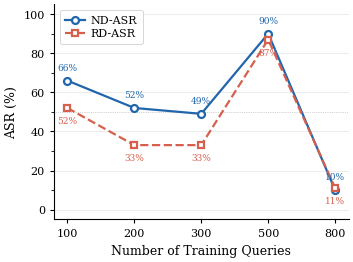

This chart was generated by the following Python code: (Note: this script raises an exception after producing the figure.)
"""
Line chart for the paper's training-query-count ablation
  - x-axis: number of training queries (100, 200, 300, 500, 800)
  - y-axis: ASR (%)
  - Two lines: ND-ASR (No Defense), RD-ASR (RAGDefender)
  - Output: q_ablation_fullcorpus.pdf / .png (300 dpi)
"""

import os
import matplotlib
matplotlib.use("Agg")
import matplotlib.pyplot as plt
import matplotlib.ticker as ticker
import numpy as np

# ── Data ─────────────────────────────────────────────────
# randomq300 failed training (n_valid=0), so randomq300_v2 is used instead
x_vals  = [100, 200, 300, 500, 800]
nd_vals = [66,  52,  49,  90,  10]   # ND-ASR (%)
rd_vals = [52,  33,  33,  87,  11]   # RD-ASR (%)

x_labels = ["100", "200", "300", "500", "800"]

# ── Style settings ────────────────────────────────────────
plt.rcParams.update({
    "font.family":       "serif",
    "font.serif":        ["Times New Roman", "DejaVu Serif"],
    "font.size":         9,
    "axes.titlesize":    10,
    "axes.labelsize":    9,
    "xtick.labelsize":   8,
    "ytick.labelsize":   8,
    "legend.fontsize":   8,
    "lines.linewidth":   1.6,
    "lines.markersize":  6,
    "axes.linewidth":    0.8,
    "xtick.major.width": 0.8,
    "ytick.major.width": 0.8,
    "xtick.major.size":  3,
    "ytick.major.size":  3,
    "axes.spines.top":   False,
    "axes.spines.right": False,
    "figure.dpi":        300,
    "savefig.dpi":       300,
    "savefig.bbox":      "tight",
    "savefig.pad_inches": 0.05,
})

# ── Figure size (ACL/EMNLP single column: ~3.3in) ─────────
fig, ax = plt.subplots(figsize=(3.5, 2.6))

x_pos = np.arange(len(x_vals))

# ND-ASR
ax.plot(x_pos, nd_vals,
        color="#2166AC", marker="o", markersize=5,
        linewidth=1.6, label="ND-ASR", zorder=3,
        markerfacecolor="white", markeredgewidth=1.6)

# RD-ASR
ax.plot(x_pos, rd_vals,
        color="#D6604D", marker="s", markersize=5,
        linewidth=1.6, label="RD-ASR", zorder=3,
        markerfacecolor="white", markeredgewidth=1.6,
        linestyle="--")

# Value labels: ND always above, RD always below -> no overlap
# This also naturally separates close points like q500 (90 vs 87) and q800 (10 vs 11)
for i, (nd, rd) in enumerate(zip(nd_vals, rd_vals)):
    ax.annotate(f"{nd}%", xy=(x_pos[i], nd),
                xytext=(0, 6), textcoords="offset points",
                ha="center", va="bottom", fontsize=6.5, color="#2166AC")
    ax.annotate(f"{rd}%", xy=(x_pos[i], rd),
                xytext=(0, -6), textcoords="offset points",
                ha="center", va="top", fontsize=6.5, color="#D6604D")

# Horizontal reference line (auxiliary)
ax.axhline(y=50, color="#AAAAAA", linewidth=0.5, linestyle=":", zorder=1)

# x-axis
ax.set_xticks(x_pos)
ax.set_xticklabels(x_labels)
ax.set_xlabel("Number of Training Queries", labelpad=4)

# y-axis
ax.set_ylim(-5, 105)
ax.yaxis.set_major_locator(ticker.MultipleLocator(20))
ax.yaxis.set_minor_locator(ticker.MultipleLocator(10))
ax.set_ylabel("ASR (%)", labelpad=4)

# Grid
ax.yaxis.grid(True, linewidth=0.4, color="#DDDDDD", zorder=0)
ax.set_axisbelow(True)

# Legend
leg = ax.legend(loc="upper left", frameon=True, framealpha=0.9,
                edgecolor="#CCCCCC", handlelength=1.8,
                handletextpad=0.5, borderpad=0.5,
                labelspacing=0.3)
leg.get_frame().set_linewidth(0.6)


plt.tight_layout(pad=0.3)

# ── Save ───────────────────────────────────────────────────
out_dir = os.path.dirname(os.path.abspath(__file__))
pdf_path = os.path.join(out_dir, "q_ablation_fullcorpus.pdf")
png_path = os.path.join(out_dir, "q_ablation_fullcorpus.png")

fig.savefig(pdf_path)
fig.savefig(png_path)

print(f"[saved] {pdf_path}")
print(f"[saved] {png_path}")
